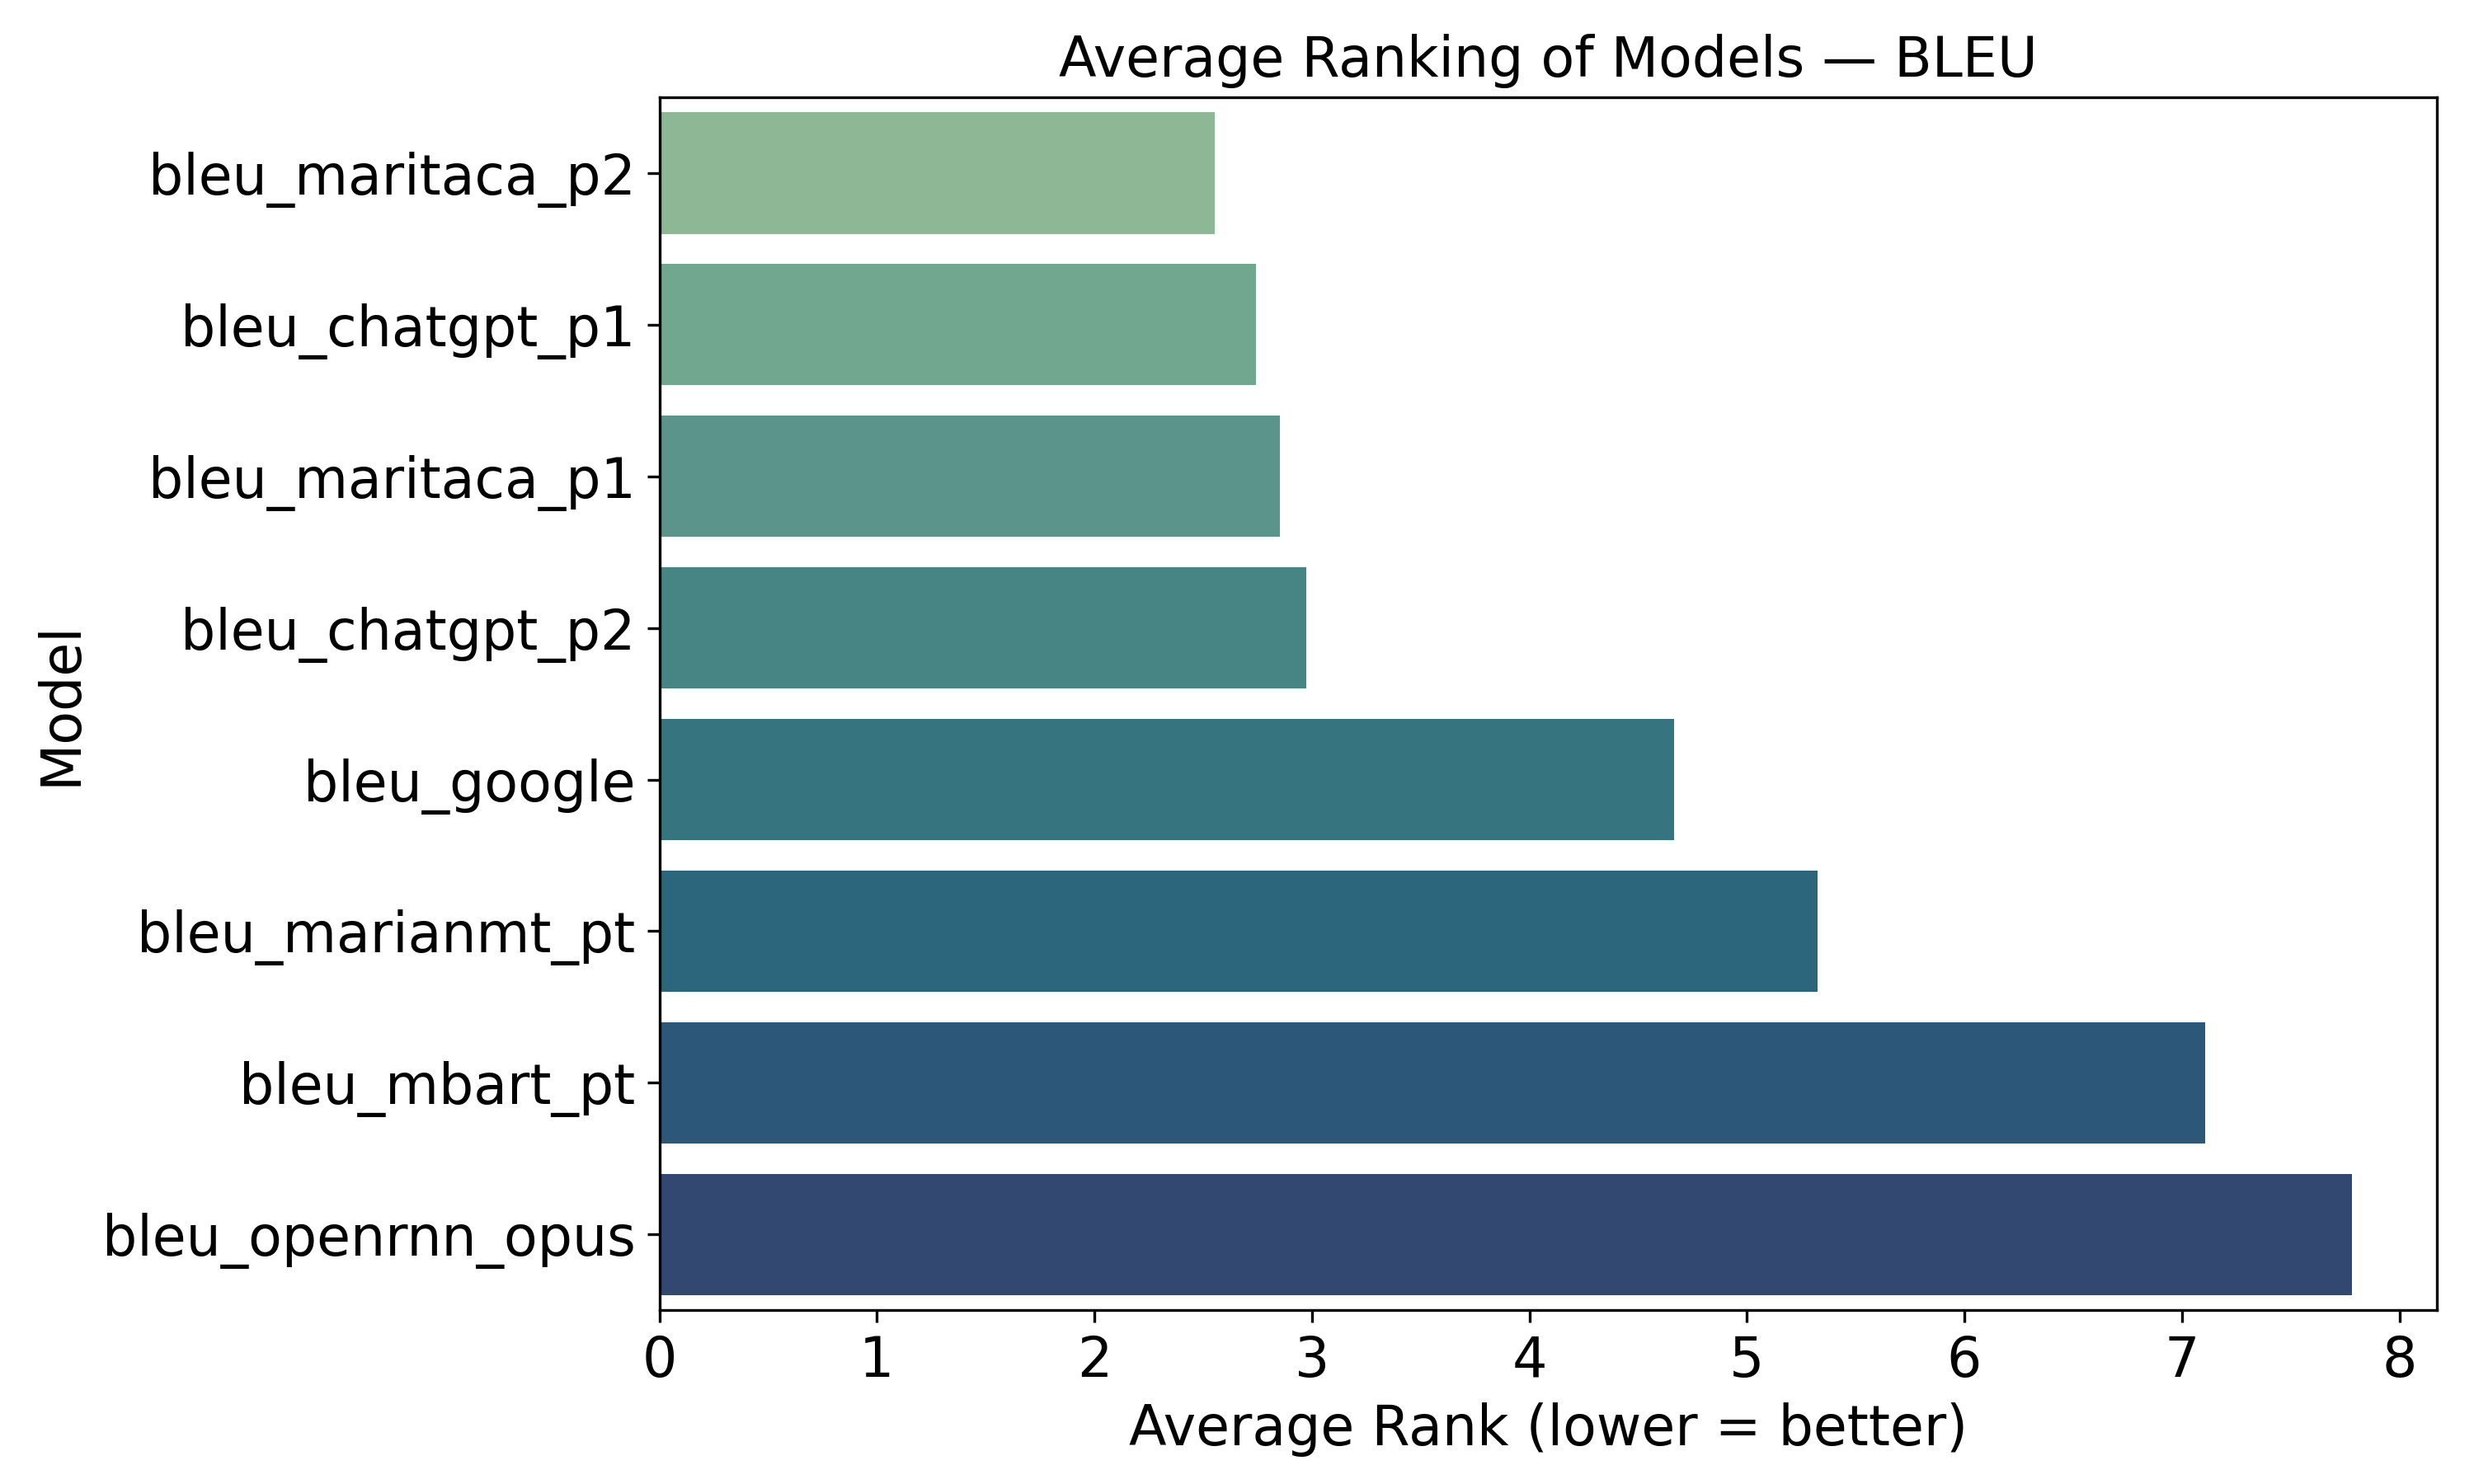

The file beside this chart, header and first rows:
model, average_rank
bleu_maritaca_p2, 2.552
bleu_chatgpt_p1, 2.743
bleu_maritaca_p1, 2.853
bleu_chatgpt_p2, 2.973
bleu_google, 4.665
bleu_marianmt_pt, 5.323
bleu_mbart_pt, 7.107
bleu_openrnn_opus, 7.783
